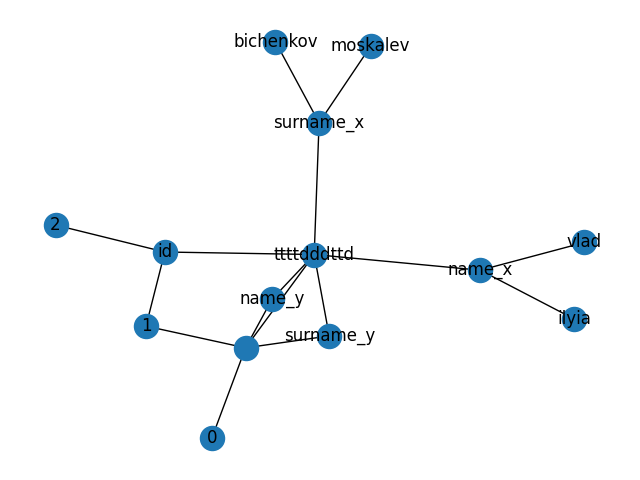

The data file committed next to this chart (first rows):
, id, name_x, surname_x, name_y, surname_y
0, 1, ilyia, moskalev, , 
1, 2, vlad, bichenkov, , 
